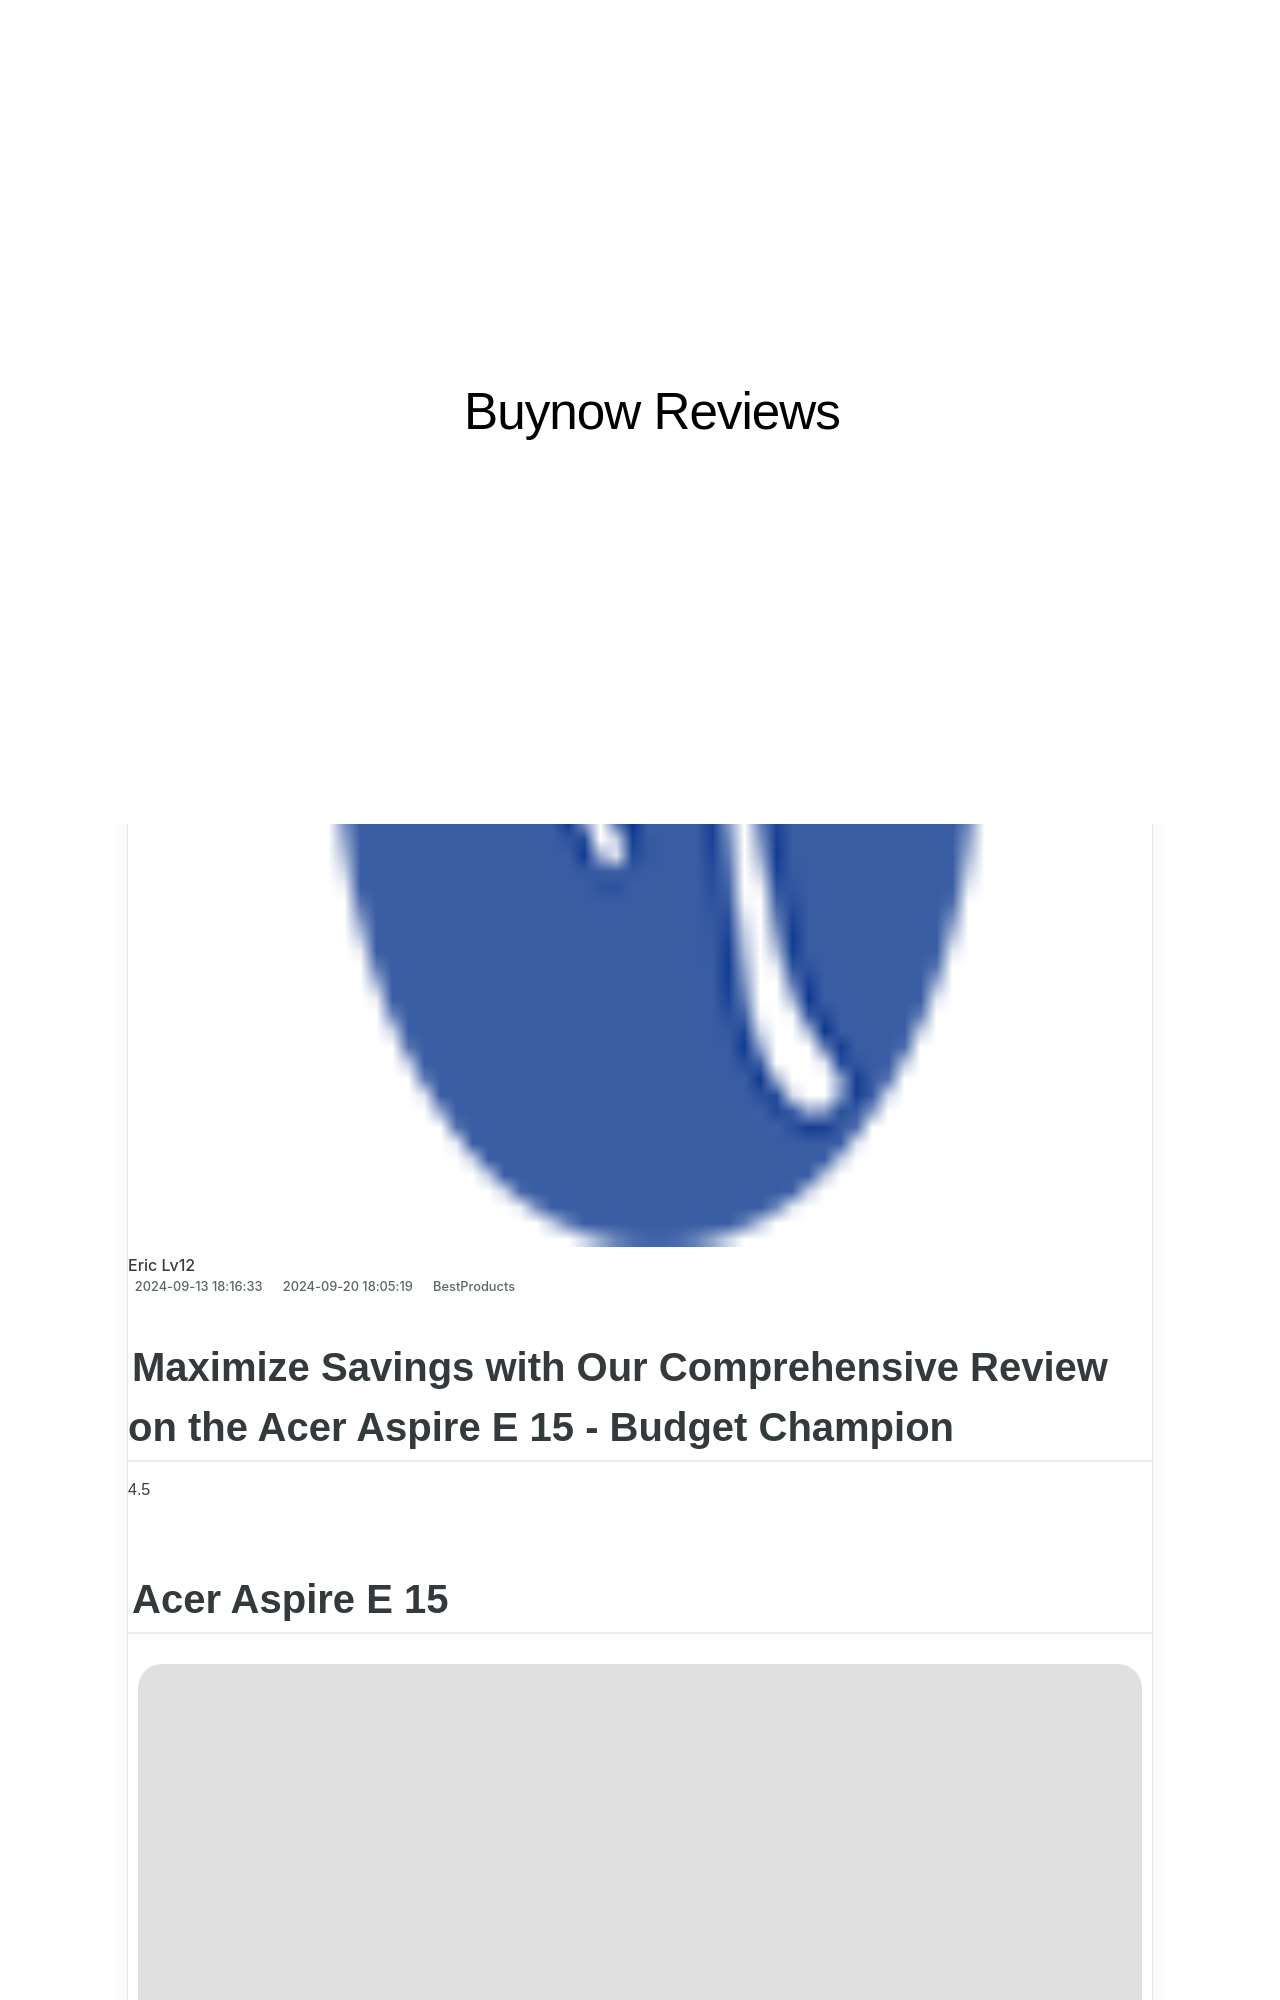

repository: techidaily/site-buynow-reviews · page: maxing-out-audio-quality-vs-budget-with-airpods-max/index.html · generator: jekyll

---
title: Maxing Out Audio Quality Vs. Budget with AirPods Max
date: 2024-09-13T18:16:33.331Z
updated: 2024-09-20T18:05:19.542Z
categories:
  - BestProducts
description: This Article Describes Maxing Out Audio Quality Vs. Budget with AirPods Max
excerpt: This Article Describes Maxing Out Audio Quality Vs. Budget with AirPods Max
thumbnail: https://www.lifewire.com/thmb/LGQ8dAXeB87HFs4tEiIVEh_XEi8=/400x300/filters:no_upscale():max_bytes(150000):strip_icc():format(webp)/_hero_SQ_Apple-AirPods-Max-1-37543b3e6cd74bc08c6bd3643be0aa9e.jpg
---

## Maximize Savings with Our Comprehensive Review on the Acer Aspire E 15 - Budget Champion

4.5

## Acer Aspire E 15

![Acer Aspire E 15](https://www.lifewire.com/thmb/c79DXaJ-n7yWNexbj5-KwdH2TP0=/1000x1000/filters:no_upscale():max_bytes(150000):strip_icc():format(webp)/_hero_1lW4043278-Acer-Aspire-5-c1e432cd86444d3a9d55eb391bdffb0b.jpg)

Lifewire / Jeremy Laukkonen

 What We Like

* Full HD display
* Fantastic battery life
* Solid performance for the price
* Optional discrete Nvidia card

 What We Don't Like

* Lots of bloatware
* Heavier and thicker than competitors
* Design fails to impress aesthetically

 The Acer Aspire E 15 offers best-in-class performance at this price point, includes a full HD display and a DVD writer, and has a fantastic battery life.

[View On Amazon $580](https://www.amazon.com/Acer-Aspire-i3-8130U-Memory-E5-576-392H/dp/B079TGL2BZ/?tag=lifewire-onsite-prod-20&ascsubtag=4686717%7Cn4f28d43e30f1457ea7a870c685e75d4f06%7CB079TGL2BZ) [View On Walmart $499](https://www.walmart.com/ip/Acer-Aspire-E-15-E5-576-392H-15-6-LCD-Notebook-Intel-Core-i3-8th-Gen-i3-8130U-Dual-core-2-Core-2-20-GHz-6-GB-DDR3L-SDRAM-1-TB-HDD-Windows-10-Home-64-/350526182)

4.5
